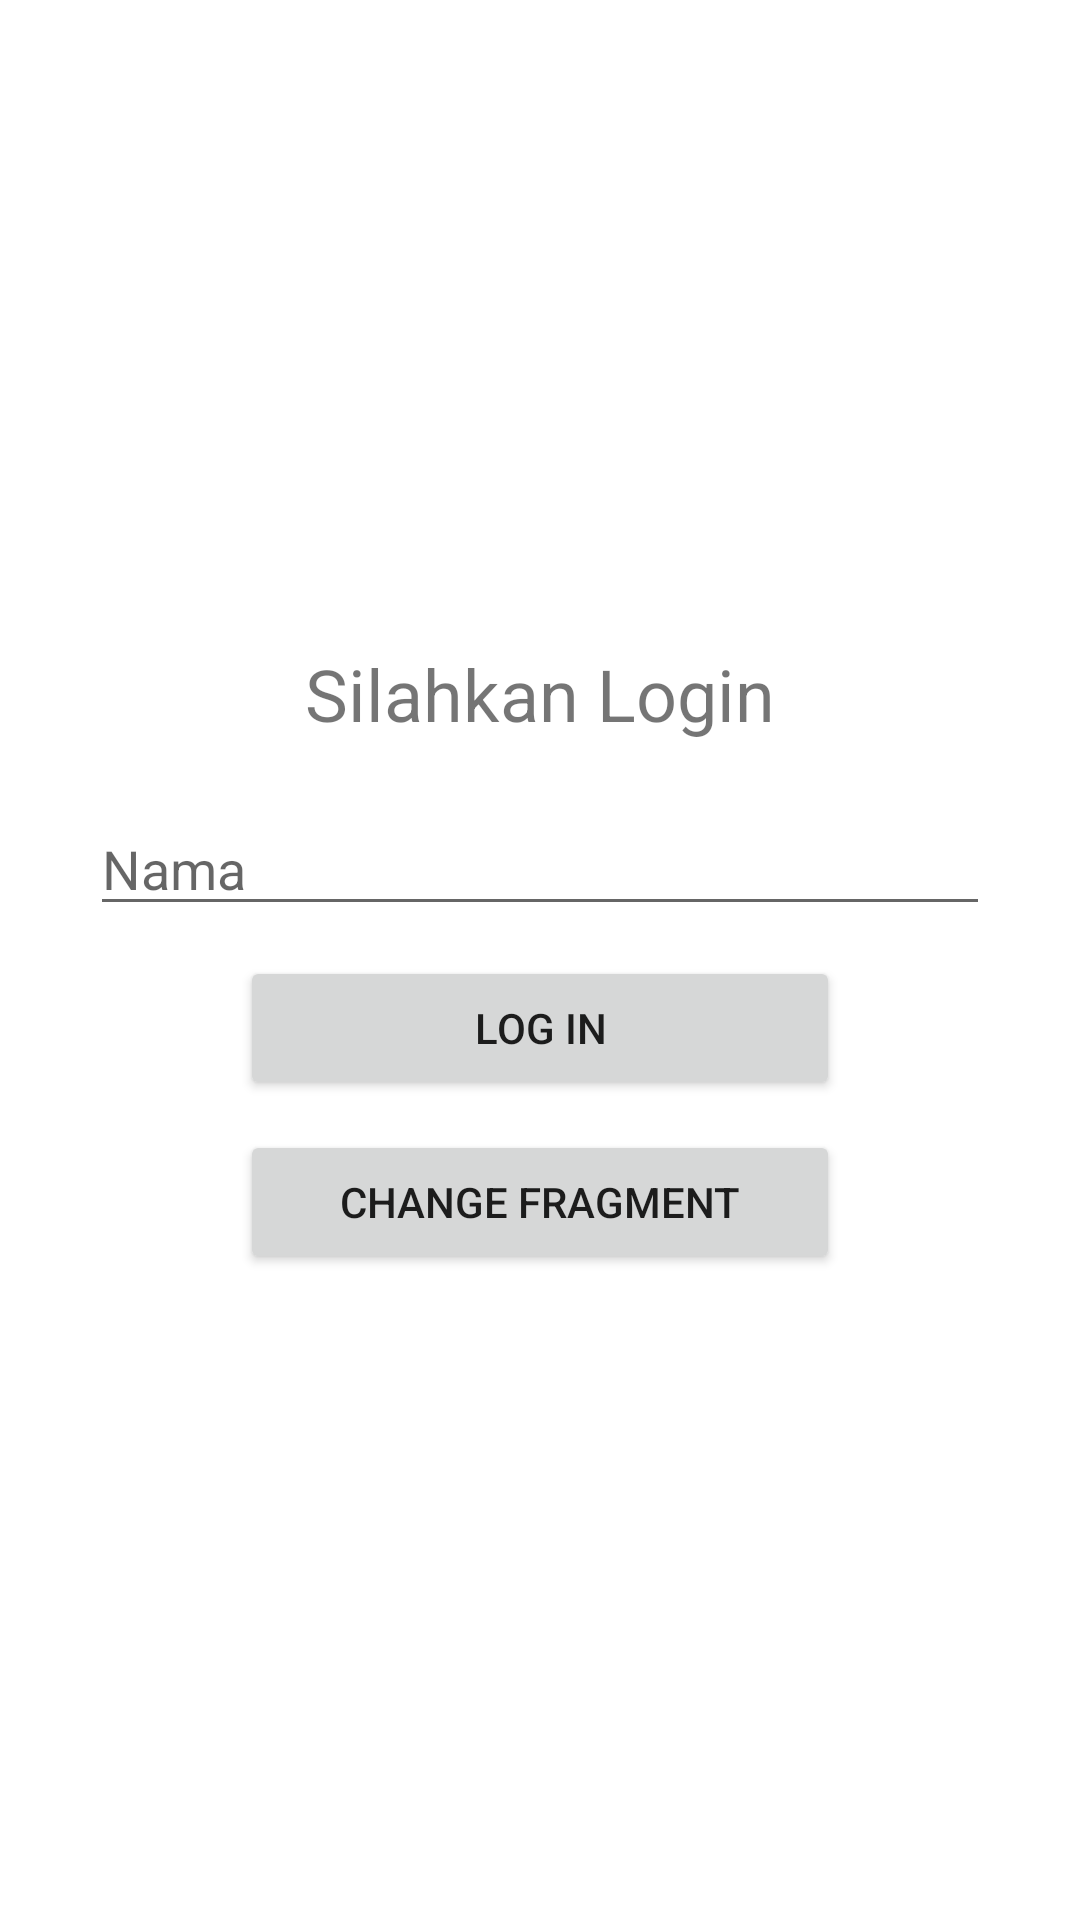

Produce the Android XML layout that renders to this screen, including the resource entries it uses.
<!-- AndroidManifest.xml: application theme Theme.AplikasiActivity -->
<!-- res/layout/activity_home.xml -->
<?xml version="1.0" encoding="utf-8"?>
<LinearLayout xmlns:android="http://schemas.android.com/apk/res/android"
    xmlns:app="http://schemas.android.com/apk/res-auto"
    xmlns:tools="http://schemas.android.com/tools"
    android:layout_width="match_parent"
    android:layout_height="match_parent"
    android:gravity="center_vertical"
    android:orientation="vertical"
    tools:context=".HomeActivity">

    <LinearLayout
        android:layout_width="match_parent"
        android:layout_height="wrap_content"
        android:layout_marginHorizontal="30dp"
        android:orientation="vertical"
        android:gravity="center_horizontal">

        <TextView
            android:layout_width="match_parent"
            android:layout_height="wrap_content"
            android:layout_marginBottom="20dp"
            android:textAlignment="center"
            android:textSize="24sp"
            android:text="Silahkan Login" />

        <EditText
            android:id="@+id/etNama"
            android:hint="@string/nama"
            android:layout_width="match_parent"
            android:layout_height="wrap_content" />

        <Button
            android:id="@+id/btnActivity"
            android:layout_width="wrap_content"
            android:layout_height="wrap_content"
            android:minWidth="200dp"
            android:layout_marginTop="10dp"
            android:text="Log In" />

        <Button
            android:id="@+id/btnFragment"
            android:layout_width="wrap_content"
            android:layout_height="wrap_content"
            android:minWidth="200dp"
            android:layout_marginTop="10dp"
            android:text="Change Fragment" />

    </LinearLayout>


</LinearLayout>
<!-- resources referenced by this layout -->
<resources>
  <string name="nama">Nama</string>
  <style name="Theme.AplikasiActivity" parent="Theme.MaterialComponents.DayNight.DarkActionBar">
          
          <item name="colorPrimary">@color/purple_500</item>
          <item name="colorPrimaryVariant">@color/purple_700</item>
          <item name="colorOnPrimary">@color/white</item>
          
          <item name="colorSecondary">@color/teal_200</item>
          <item name="colorSecondaryVariant">@color/teal_700</item>
          <item name="colorOnSecondary">@color/black</item>
          
          <item name="android:statusBarColor" tools:targetApi="l">?attr/colorPrimaryVariant</item>
          
      </style>
  <!-- not gathered from this repository: default colours our renderer supplied (Android Studio template values) -->
  <color name="purple_500">#FF6200EE</color>
  <color name="purple_700">#FF3700B3</color>
  <color name="teal_200">#FF03DAC5</color>
  <color name="teal_700">#FF018786</color>
  <color name="black">#FF000000</color>
  <color name="white">#FFFFFFFF</color>
</resources>
